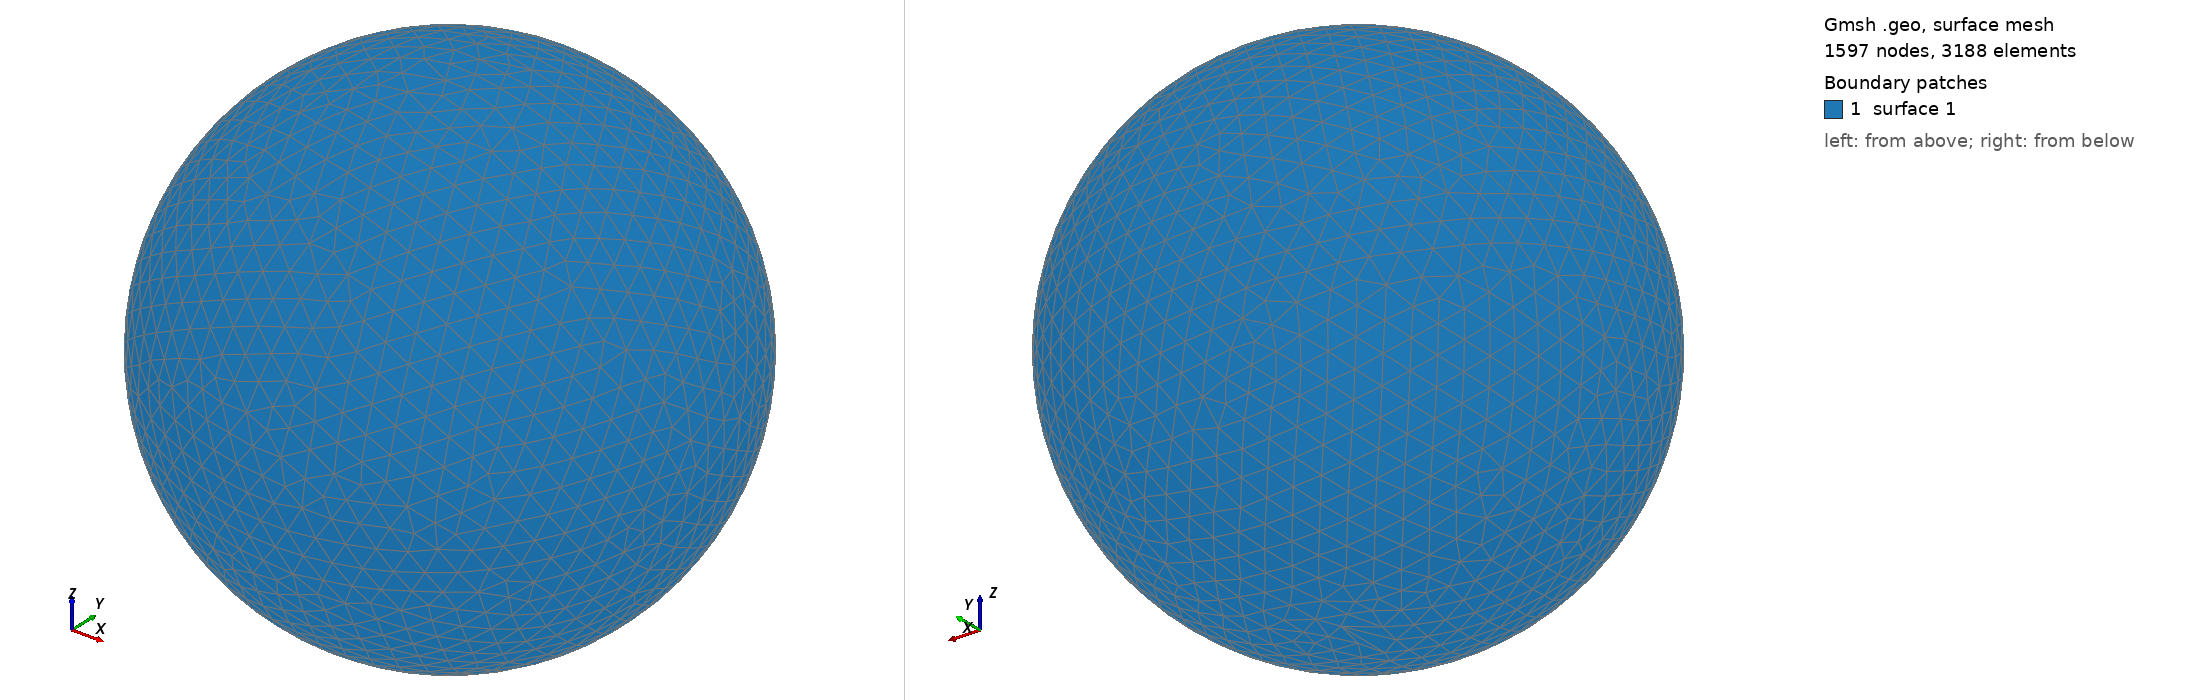

Gmsh geometry script, surface-meshed: 1597 nodes, 3188 surface elements. Boundary patches (legend numbers): 1 surface 1. Left view from above one corner, right view from below the opposite corner. The script declares no physical surfaces, so the legend lists its geometric surfaces. The drawing asked Gmsh for element sizes between 1% and 20% of the model's largest extent; the script's own settings can give other sizes.

=== shot0572.geo (drawn) ===
SetFactory("OpenCASCADE");
Point(1) = {0,0,0,0};
Sphere(1) = {0,0,0,0.00613900};
MeshSize{ PointsOf{ Surface{:}; } } = 0.000613900;
Mesh.ElementOrder=1;
Mesh.Format=39;
